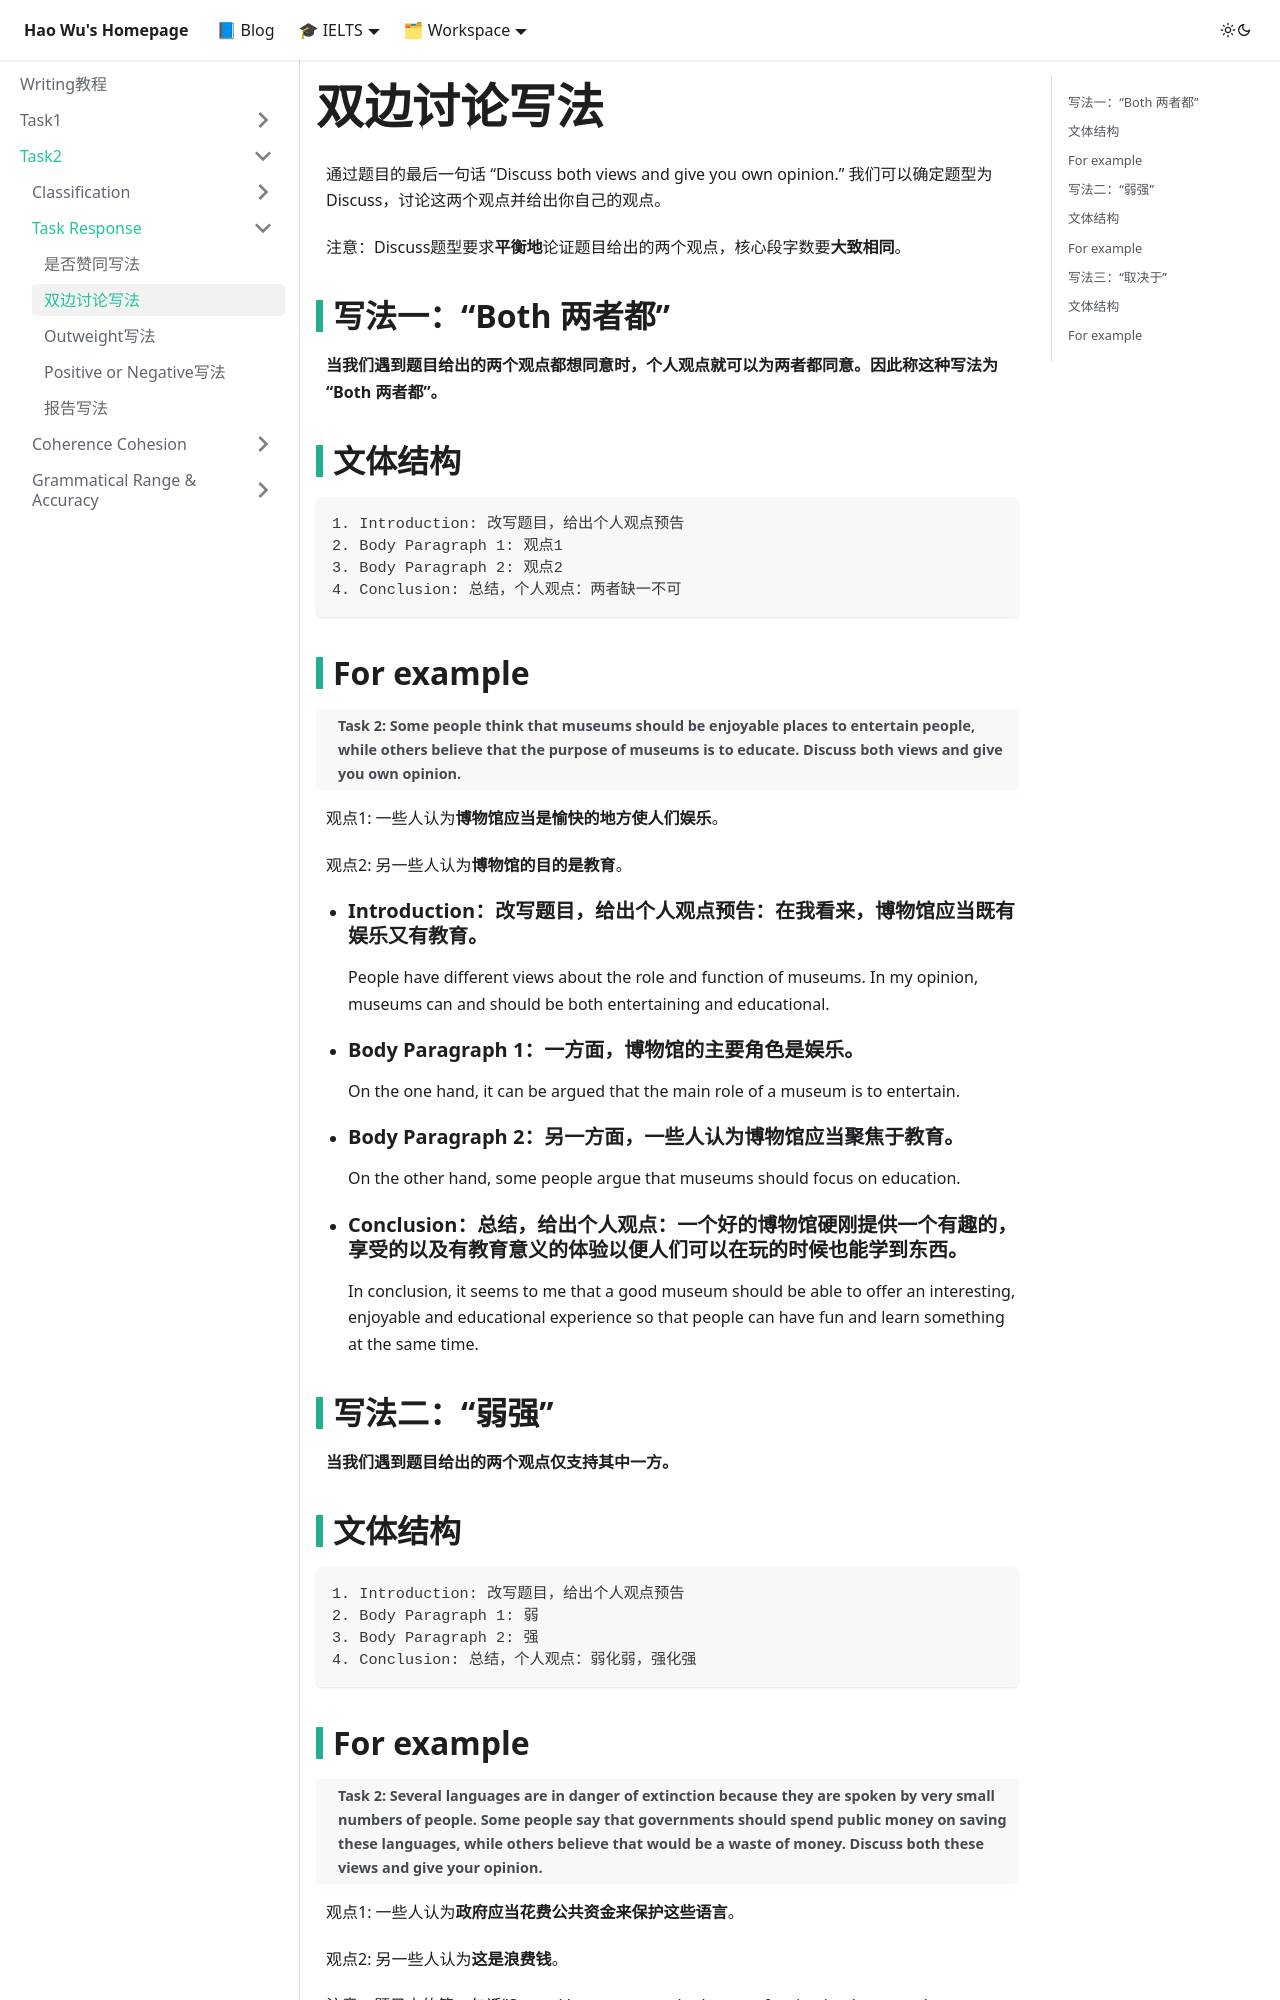

repository: waleyGithub/waleyGithub.github.io · page: writing/Task2/Task Response/Discussion Response.html · generator: docusaurus

---
title: 双边讨论写法
data: 2021年01月02日 08:10:50
---

通过题目的最后一句话 “Discuss both views and give you own opinion.” 我们可以确定题型为Discuss，讨论这两个观点并给出你自己的观点。

注意：Discuss题型要求**平衡地**论证题目给出的两个观点，核心段字数要**大致相同**。

## 写法一：“Both 两者都”

**当我们遇到题目给出的两个观点都想同意时，个人观点就可以为两者都同意。因此称这种写法为“Both 两者都”。**
## 文体结构

    1. Introduction: 改写题目，给出个人观点预告
    2. Body Paragraph 1: 观点1
    3. Body Paragraph 2: 观点2
    4. Conclusion: 总结，个人观点：两者缺一不可

## For example
> **Task 2: Some people think that museums should be enjoyable places to entertain people, while others believe that the purpose of museums is to educate. Discuss both views and give you own opinion.**


观点1: 一些人认为**博物馆应当是愉快的地方使人们娱乐**。

观点2: 另一些人认为**博物馆的目的是教育**。


*  ### Introduction：改写题目，给出个人观点预告：在我看来，博物馆应当既有娱乐又有教育。
    People have different views about the role and function of museums. In my opinion, museums can and should be both entertaining and educational.


*  ### Body Paragraph 1：一方面，博物馆的主要角色是娱乐。
    On the one hand, it can be argued that the main role of a museum is to entertain.  


*  ### Body Paragraph 2：另一方面，一些人认为博物馆应当聚焦于教育。
    On the other hand, some people argue that museums should focus on education.  


*  ### Conclusion：总结，给出个人观点：一个好的博物馆硬刚提供一个有趣的，享受的以及有教育意义的体验以便人们可以在玩的时候也能学到东西。
    In conclusion, it seems to me that a good museum should be able to offer an interesting, enjoyable and educational experience so that people can have fun and learn something at the same time.

## 写法二：“弱强”

**当我们遇到题目给出的两个观点仅支持其中一方。**
## 文体结构

    1. Introduction: 改写题目，给出个人观点预告
    2. Body Paragraph 1: 弱
    3. Body Paragraph 2: 强
    4. Conclusion: 总结，个人观点：弱化弱，强化强
